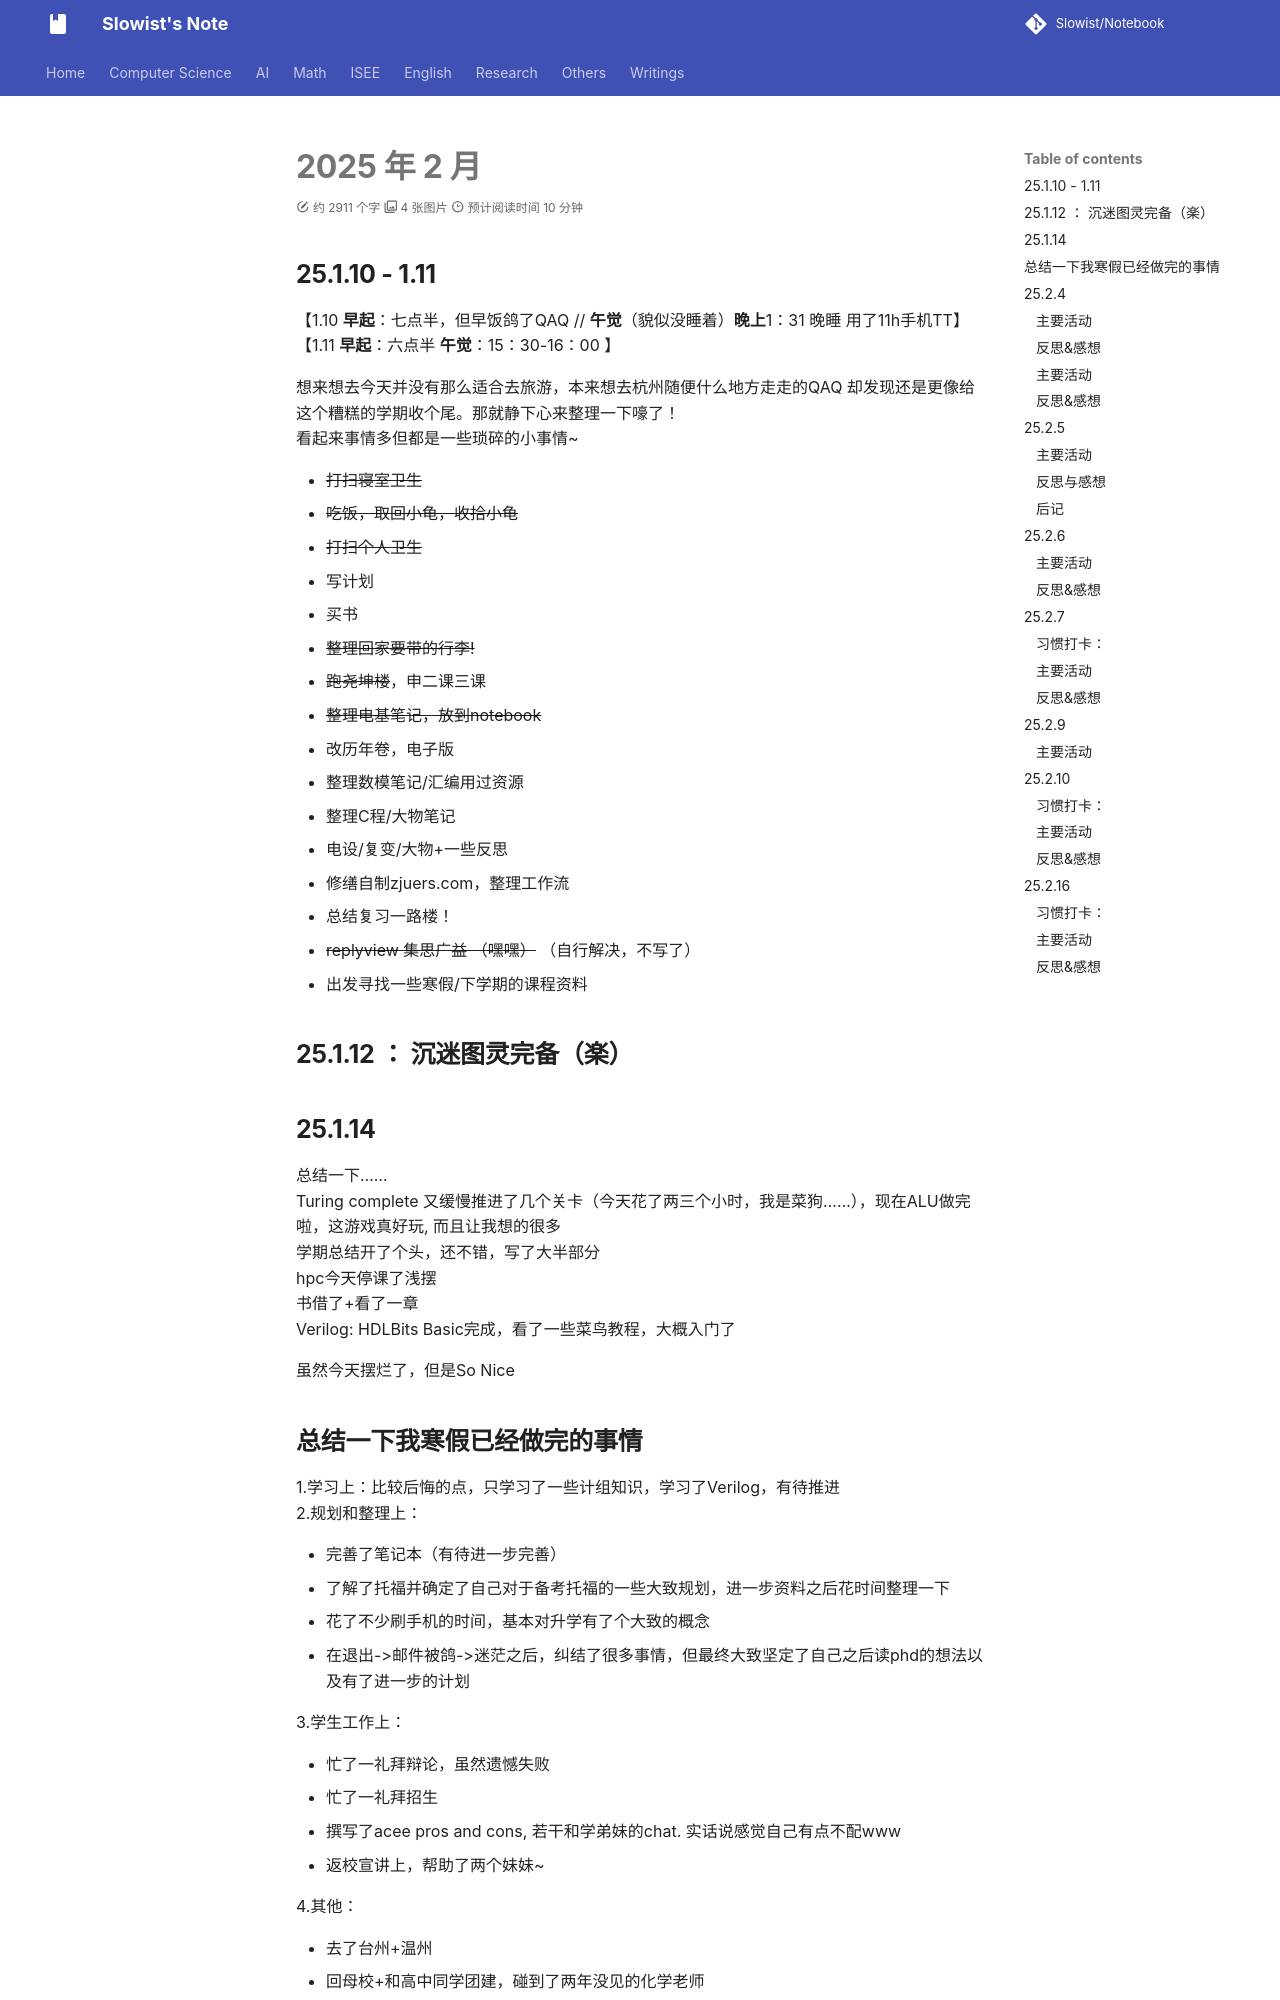

repository: Slowist-Lee/notebook · page: Writings/record/2025-02/index.html · generator: mkdocs

# 2025 年 2 月

## 25.1.10 - 1.11  
【1.10 **早起**：七点半，但早饭鸽了QAQ // **午觉**（貌似没睡着）**晚上**1：31 晚睡  用了11h手机TT】  
【1.11 **早起**：六点半  **午觉**：15：30-16：00 】  

想来想去今天并没有那么适合去旅游，本来想去杭州随便什么地方走走的QAQ 却发现还是更像给这个糟糕的学期收个尾。那就静下心来整理一下嚎了！
看起来事情多但都是一些琐碎的小事情~  

- ~~打扫寝室卫生~~  
- ~~吃饭，取回小龟，收拾小龟~~   
- ~~打扫个人卫生~~  
- 写计划  
- 买书  
- ~~整理回家要带的行李!~~
- ~~跑尧坤楼~~，申二课三课
- ~~整理电基笔记，放到notebook~~  
- 改历年卷，电子版  
- 整理数模笔记/汇编用过资源  
- 整理C程/大物笔记  
- 电设/复变/大物+一些反思  
- 修缮自制zjuers.com，整理工作流    
- 总结复习一路楼！      
- ~~replyview 集思广益 （嘿嘿）~~  （自行解决，不写了）
- 出发寻找一些寒假/下学期的课程资料  

## 25.1.12 ： 沉迷图灵完备（楽）

## 25.1.14

总结一下……
Turing complete 又缓慢推进了几个关卡（今天花了两三个小时，我是菜狗……），现在ALU做完啦，这游戏真好玩, 而且让我想的很多   
学期总结开了个头，还不错，写了大半部分    
hpc今天停课了浅摆   
书借了+看了一章   
Verilog: HDLBits Basic完成，看了一些菜鸟教程，大概入门了    

虽然今天摆烂了，但是So Nice
